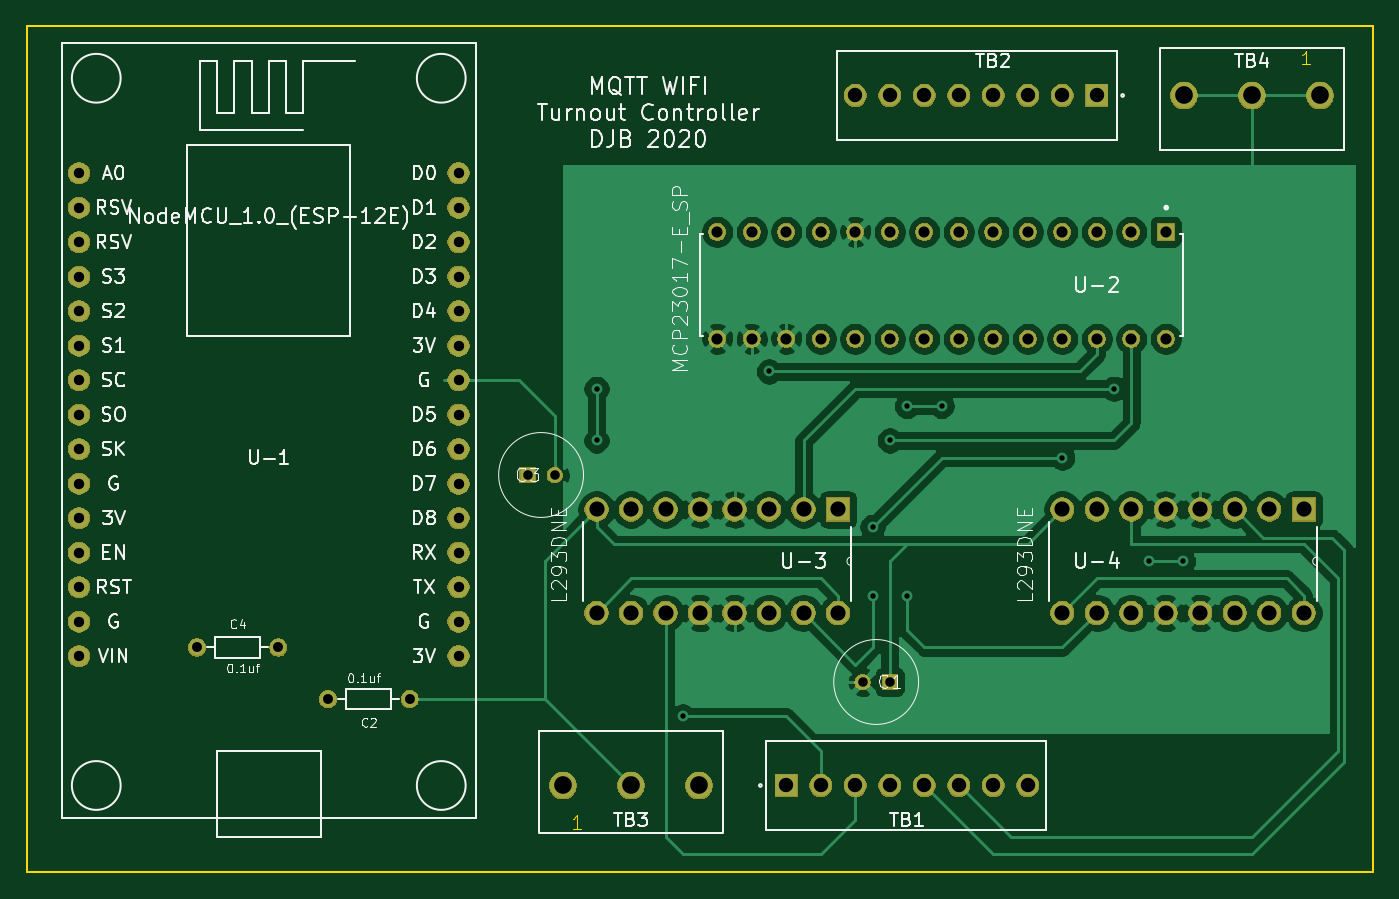
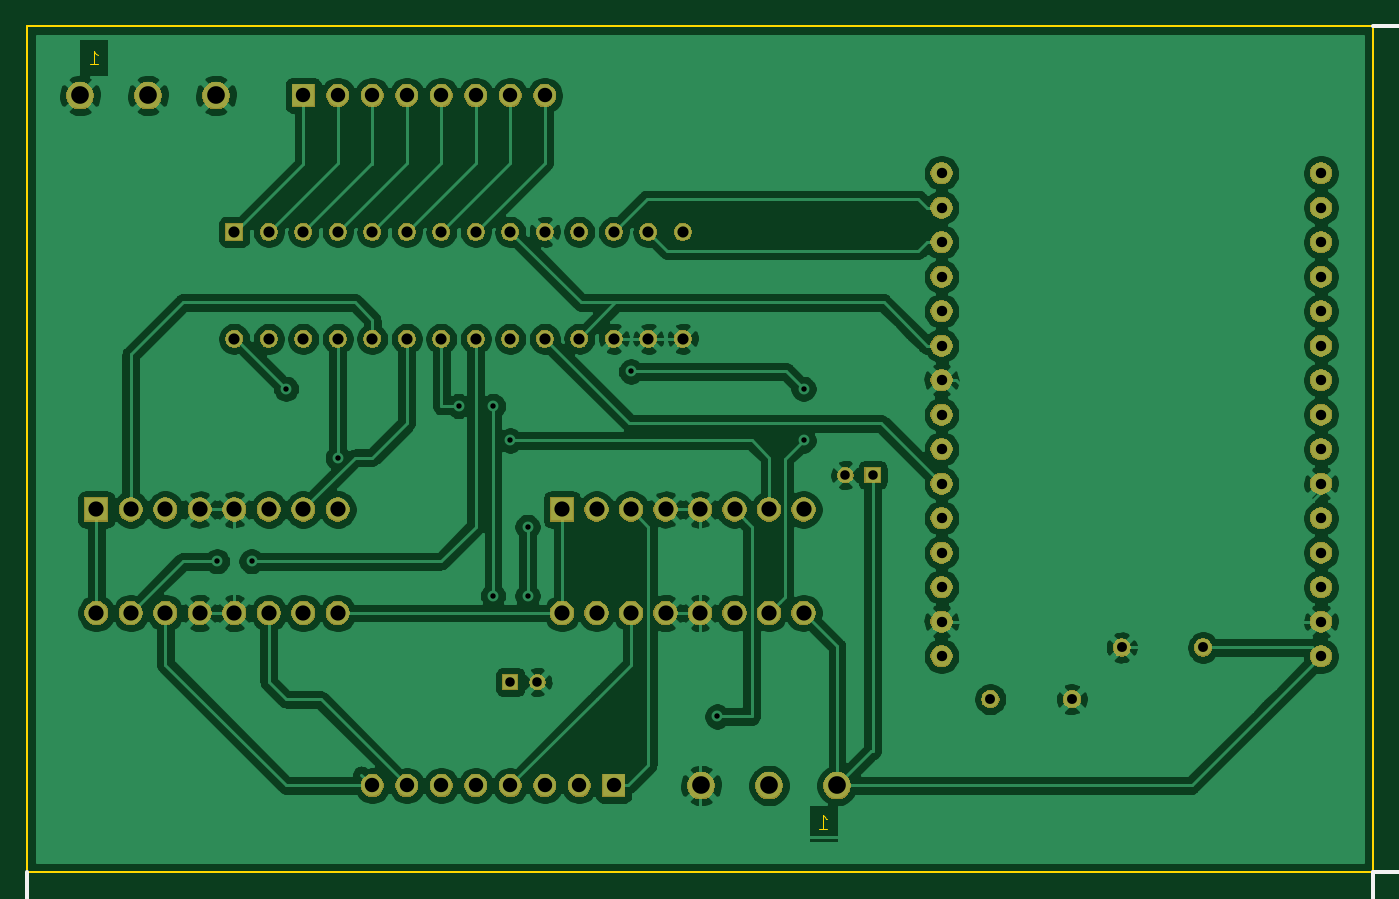
Circuit board: 10 layer files. Board 99.1 x 62.2 mm.
- bottom_copper: Turnout-Cntrlr-B_Cu.gbr (200234 bytes)
- bottom_mask: Turnout-Cntrlr-B_Mask.gbr (103454 bytes)
- bottom_silk: Turnout-Cntrlr-B_SilkS.gbr (7729 bytes)
- outline: Turnout-Cntrlr-Edge_Cuts.gbr (1153 bytes)
- top_copper: Turnout-Cntrlr-F_Cu.gbr (115283 bytes)
- top_mask: Turnout-Cntrlr-F_Mask.gbr (103454 bytes)
- paste: Turnout-Cntrlr-F_Paste.gbr (543 bytes)
- top_silk: Turnout-Cntrlr-F_SilkS.gbr (52924 bytes)
- drill: Turnout-Cntrlr-NPTH.drl (318 bytes)
- drill: Turnout-Cntrlr-PTH.drl (2004 bytes)

=== bottom_copper: Turnout-Cntrlr-B_Cu.gbr (200234 bytes, source omitted) ===
=== bottom_mask: Turnout-Cntrlr-B_Mask.gbr (103454 bytes, source omitted) ===
=== bottom_silk: Turnout-Cntrlr-B_SilkS.gbr (7729 bytes, source omitted) ===
=== outline: Turnout-Cntrlr-Edge_Cuts.gbr ===
G04 #@! TF.GenerationSoftware,KiCad,Pcbnew,5.1.6-c6e7f7d~86~ubuntu16.04.1*
G04 #@! TF.CreationDate,2020-05-12T14:31:13-06:00*
G04 #@! TF.ProjectId,Turnout-Cntrlr,5475726e-6f75-4742-9d43-6e74726c722e,rev?*
G04 #@! TF.SameCoordinates,Original*
G04 #@! TF.FileFunction,Profile,NP*
%FSLAX46Y46*%
G04 Gerber Fmt 4.6, Leading zero omitted, Abs format (unit mm)*
G04 Created by KiCad (PCBNEW 5.1.6-c6e7f7d~86~ubuntu16.04.1) date 2020-05-12 14:31:13*
%MOMM*%
%LPD*%
G01*
G04 APERTURE LIST*
G04 #@! TA.AperFunction,Profile*
%ADD10C,0.150000*%
G04 #@! TD*
%ADD11C,0.050000*%
G04 APERTURE END LIST*
D10*
X143510000Y-123190000D02*
X44450000Y-123190000D01*
X143510000Y-60960000D02*
X143510000Y-123190000D01*
X44450000Y-60960000D02*
X143510000Y-60960000D01*
X44450000Y-123190000D02*
X44450000Y-60960000D01*
D11*
X138905714Y-63742380D02*
X138334285Y-63742380D01*
X138620000Y-63742380D02*
X138620000Y-62742380D01*
X138524761Y-62885238D01*
X138429523Y-62980476D01*
X138334285Y-63028095D01*
X85185714Y-120042380D02*
X84614285Y-120042380D01*
X84900000Y-120042380D02*
X84900000Y-119042380D01*
X84804761Y-119185238D01*
X84709523Y-119280476D01*
X84614285Y-119328095D01*
M02*

=== top_copper: Turnout-Cntrlr-F_Cu.gbr (115283 bytes, source omitted) ===
=== top_mask: Turnout-Cntrlr-F_Mask.gbr (103454 bytes, source omitted) ===
=== paste: Turnout-Cntrlr-F_Paste.gbr ===
G04 #@! TF.GenerationSoftware,KiCad,Pcbnew,5.1.6-c6e7f7d~86~ubuntu16.04.1*
G04 #@! TF.CreationDate,2020-05-12T14:31:13-06:00*
G04 #@! TF.ProjectId,Turnout-Cntrlr,5475726e-6f75-4742-9d43-6e74726c722e,rev?*
G04 #@! TF.SameCoordinates,Original*
G04 #@! TF.FileFunction,Paste,Top*
G04 #@! TF.FilePolarity,Positive*
%FSLAX46Y46*%
G04 Gerber Fmt 4.6, Leading zero omitted, Abs format (unit mm)*
G04 Created by KiCad (PCBNEW 5.1.6-c6e7f7d~86~ubuntu16.04.1) date 2020-05-12 14:31:13*
%MOMM*%
%LPD*%
G01*
G04 APERTURE LIST*
G04 APERTURE END LIST*
M02*

=== top_silk: Turnout-Cntrlr-F_SilkS.gbr (52924 bytes, source omitted) ===
=== drill: Turnout-Cntrlr-NPTH.drl ===
M48
; DRILL file {KiCad 5.1.6-c6e7f7d~86~ubuntu16.04.1} date Tue May 12 14:31:10 2020
; FORMAT={-:-/ absolute / inch / decimal}
; #@! TF.CreationDate,2020-05-12T14:31:10-06:00
; #@! TF.GenerationSoftware,Kicad,Pcbnew,5.1.6-c6e7f7d~86~ubuntu16.04.1
; #@! TF.FileFunction,NonPlated,1,2,NPTH
FMAT,2
INCH
%
G90
G05
T0
M30

=== drill: Turnout-Cntrlr-PTH.drl ===
M48
; DRILL file {KiCad 5.1.6-c6e7f7d~86~ubuntu16.04.1} date Tue May 12 14:31:10 2020
; FORMAT={-:-/ absolute / inch / decimal}
; #@! TF.CreationDate,2020-05-12T14:31:10-06:00
; #@! TF.GenerationSoftware,Kicad,Pcbnew,5.1.6-c6e7f7d~86~ubuntu16.04.1
; #@! TF.FileFunction,Plated,1,2,PTH
FMAT,2
INCH
T1C0.0157
T2C0.0276
T3C0.0287
T4C0.0300
T5C0.0323
T6C0.0417
T7C0.0440
T8C0.0512
%
G90
G05
T1
X3.4Y-3.45
X3.4Y-3.6
X3.65Y-4.4
X3.9Y-3.4
X4.2Y-3.85
X4.2Y-4.05
X4.25Y-3.6
X4.3Y-3.5
X4.3Y-4.05
X4.4Y-3.5
X4.75Y-3.65
X4.9Y-3.45
X5.0Y-3.95
X5.1Y-3.95
T2
X4.1713Y-4.3
X4.25Y-4.3
X3.2Y-3.7
X3.2787Y-3.7
T3
X2.2417Y-4.2
X2.478Y-4.2
X2.622Y-4.35
X2.8583Y-4.35
T4
X1.9Y-2.825
X1.9Y-2.925
X1.9Y-3.025
X1.9Y-3.125
X1.9Y-3.225
X1.9Y-3.325
X1.9Y-3.425
X1.9Y-3.525
X1.9Y-3.625
X1.9Y-3.725
X1.9Y-3.825
X1.9Y-3.925
X1.9Y-4.025
X1.9Y-4.125
X1.9Y-4.225
X3.0Y-2.825
X3.0Y-2.925
X3.0Y-3.025
X3.0Y-3.125
X3.0Y-3.225
X3.0Y-3.325
X3.0Y-3.425
X3.0Y-3.525
X3.0Y-3.625
X3.0Y-3.725
X3.0Y-3.825
X3.0Y-3.925
X3.0Y-4.025
X3.0Y-4.125
X3.0Y-4.225
T5
X3.75Y-2.9951
X3.75Y-3.3049
X3.85Y-2.9951
X3.85Y-3.3049
X3.95Y-2.9951
X3.95Y-3.3049
X4.05Y-2.9951
X4.05Y-3.3049
X4.15Y-2.9951
X4.15Y-3.3049
X4.25Y-2.9951
X4.25Y-3.3049
X4.35Y-2.9951
X4.35Y-3.3049
X4.45Y-2.9951
X4.45Y-3.3049
X4.55Y-2.9951
X4.55Y-3.3049
X4.65Y-2.9951
X4.65Y-3.3049
X4.75Y-2.9951
X4.75Y-3.3049
X4.85Y-2.9951
X4.85Y-3.3049
X4.95Y-2.9951
X4.95Y-3.3049
X5.05Y-2.9951
X5.05Y-3.3049
T6
X4.15Y-2.6
X4.25Y-2.6
X4.35Y-2.6
X4.45Y-2.6
X4.55Y-2.6
X4.65Y-2.6
X4.75Y-2.6
X4.85Y-2.6
X3.95Y-4.6
X4.05Y-4.6
X4.15Y-4.6
X4.25Y-4.6
X4.35Y-4.6
X4.45Y-4.6
X4.55Y-4.6
X4.65Y-4.6
T7
X3.4Y-3.8
X3.4Y-4.1
X3.5Y-3.8
X3.5Y-4.1
X3.6Y-3.8
X3.6Y-4.1
X3.7Y-3.8
X3.7Y-4.1
X3.8Y-3.8
X3.8Y-4.1
X3.9Y-3.8
X3.9Y-4.1
X4.0Y-3.8
X4.0Y-4.1
X4.1Y-3.8
X4.1Y-4.1
X4.75Y-3.8
X4.75Y-4.1
X4.85Y-3.8
X4.85Y-4.1
X4.95Y-3.8
X4.95Y-4.1
X5.05Y-3.8
X5.05Y-4.1
X5.15Y-3.8
X5.15Y-4.1
X5.25Y-3.8
X5.25Y-4.1
X5.35Y-3.8
X5.35Y-4.1
X5.45Y-3.8
X5.45Y-4.1
T8
X3.3031Y-4.6
X3.5Y-4.6
X3.6969Y-4.6
X5.1031Y-2.6
X5.3Y-2.6
X5.4969Y-2.6
T0
M30

